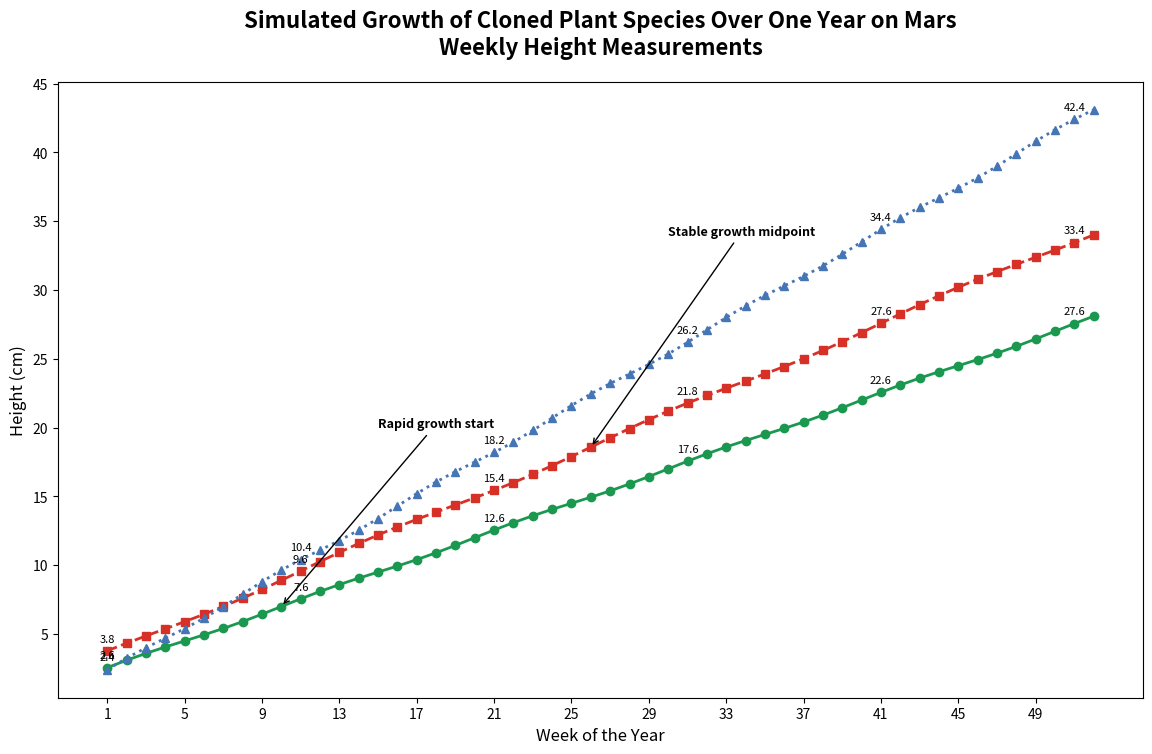

The matplotlib source for this figure:
import matplotlib.pyplot as plt
import numpy as np

# Simulated data: Heights of three different plant species over 52 weeks
weeks = np.arange(1, 53)

# Specified growth trends for three different plant species
species_1_growth = 2 + 0.5 * weeks + 0.1 * np.sin(2 * np.pi * weeks / 10)
species_2_growth = 3 + 0.6 * weeks + 0.2 * np.cos(2 * np.pi * weeks / 15)
species_3_growth = 1.5 + 0.8 * weeks + 0.15 * np.sin(2 * np.pi * weeks / 8)

# Creating the line plot
fig, ax = plt.subplots(figsize=(14, 8))

# Plot lines for each species
ax.plot(weeks, species_1_growth, marker='o', linestyle='-', color='#1a9850', linewidth=2)
ax.plot(weeks, species_2_growth, marker='s', linestyle='--', color='#d73027', linewidth=2)
ax.plot(weeks, species_3_growth, marker='^', linestyle=':', color='#4575b4', linewidth=2)

# Highlight some points of interest with annotations
ax.annotate('Rapid growth start', xy=(10, species_1_growth[9]), xytext=(15, 20),
            arrowprops=dict(facecolor='black', arrowstyle='->'), fontsize=9, fontweight='bold')
ax.annotate('Stable growth midpoint', xy=(26, species_2_growth[25]), xytext=(30, 34),
            arrowprops=dict(facecolor='black', arrowstyle='->'), fontsize=9, fontweight='bold')

# Label data points selectively to avoid clutter
for i, week in enumerate(weeks):
    if i % 10 == 0:
        ax.text(week, species_1_growth[i] + 0.5, f'{species_1_growth[i]:.1f}', fontsize=8, ha='center', va='bottom')
        ax.text(week, species_2_growth[i] + 0.5, f'{species_2_growth[i]:.1f}', fontsize=8, ha='center', va='bottom')
        ax.text(week, species_3_growth[i] + 0.5, f'{species_3_growth[i]:.1f}', fontsize=8, ha='center', va='bottom')

# Title and axis labels
plt.title("Simulated Growth of Cloned Plant Species Over One Year on Mars\nWeekly Height Measurements", fontsize=16, fontweight='bold', pad=20)
ax.set_xlabel('Week of the Year', fontsize=12)
ax.set_ylabel('Height (cm)', fontsize=12)

# Remove x-ticks rotation
plt.xticks(weeks[::4])

# Show the plot
plt.show()
